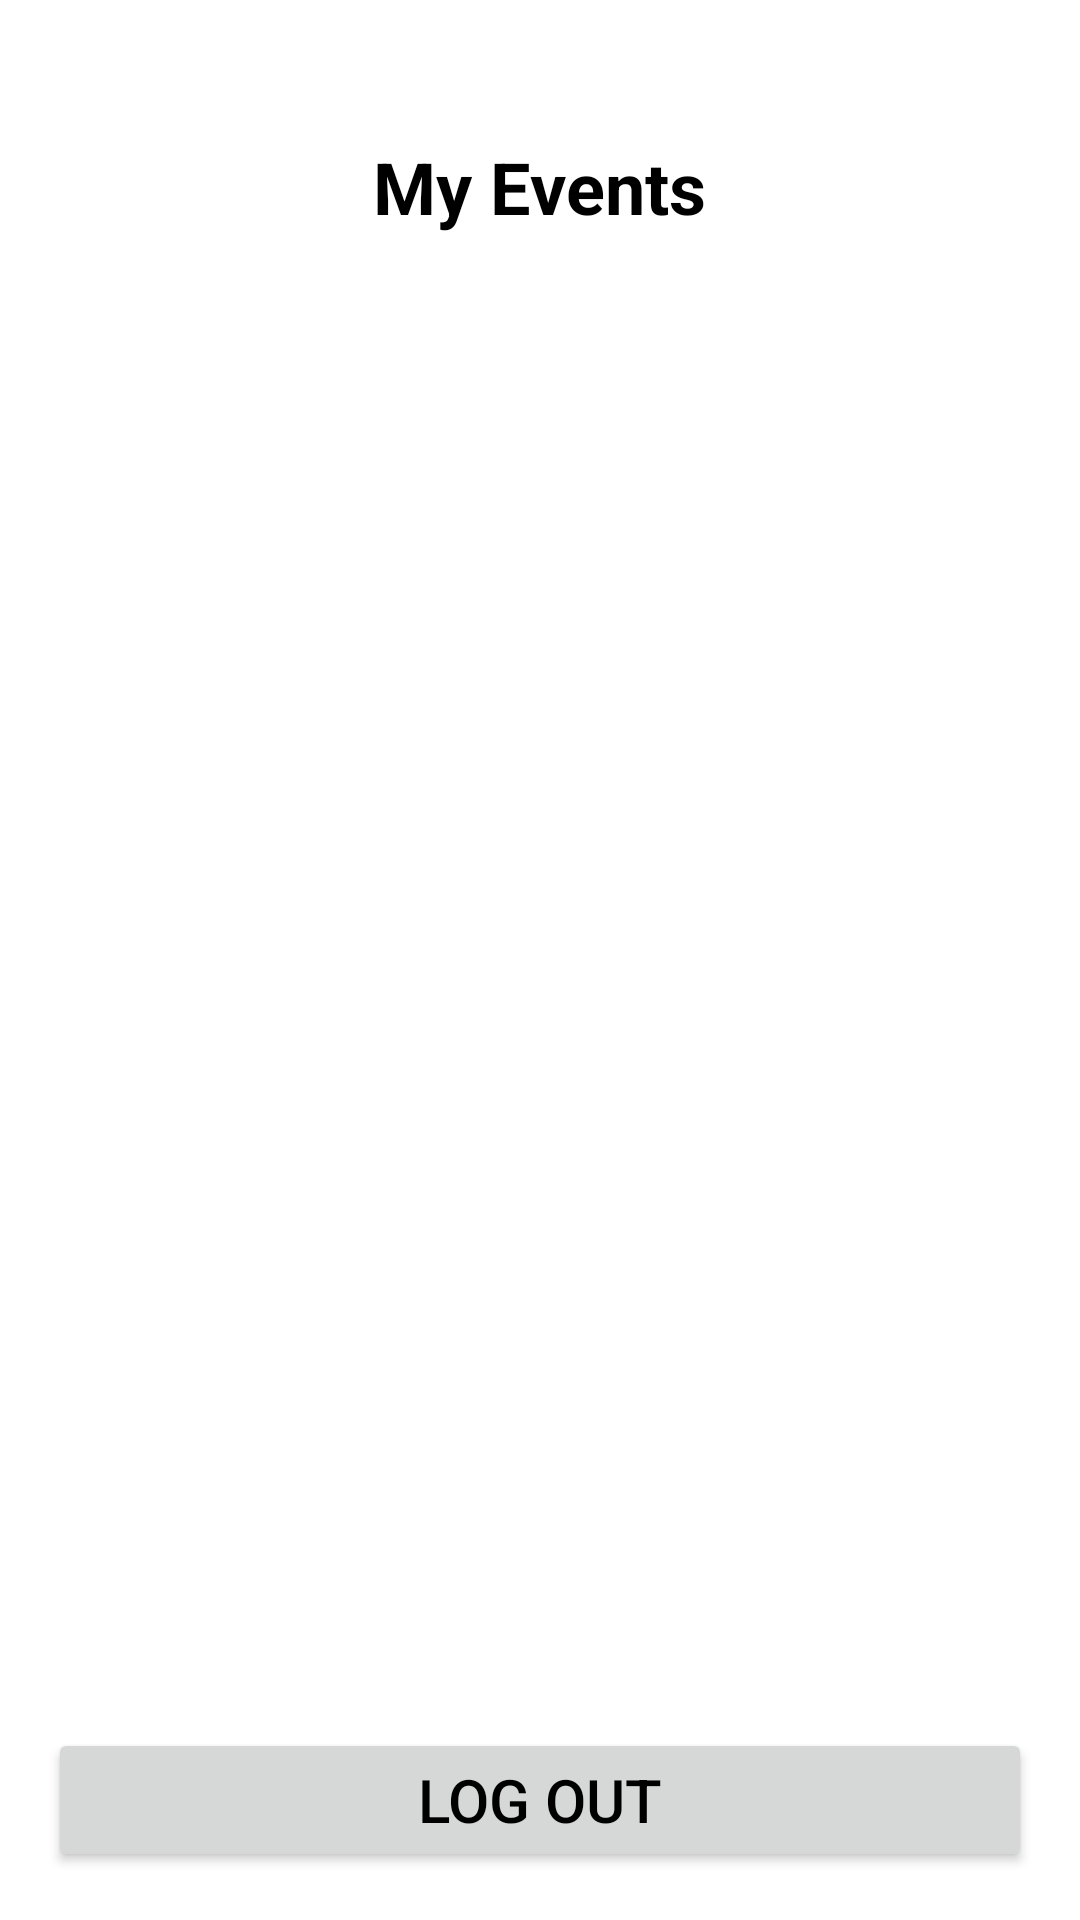

Android layout source for this screen:
<!-- AndroidManifest.xml: application theme Theme.LocalLoopApp -->
<!-- res/layout/activity_my_events.xml -->
<LinearLayout xmlns:android="http://schemas.android.com/apk/res/android"
    android:layout_width="match_parent"
    android:layout_height="match_parent"
    android:orientation="vertical"
    android:padding="16dp"
    android:background="@color/white">
    <ImageView
        android:layout_width="wrap_content"
        android:layout_height="wrap_content"
        android:onClick="back"
        android:src="@drawable/baseline_arrow_back_24"
        android:padding="15dp"/>

    <TextView
        android:id="@+id/titleMyEvents"
        android:layout_width="wrap_content"
        android:layout_height="wrap_content"
        android:text="My Events"
        android:textSize="24sp"
        android:textStyle="bold"
        android:textColor="@color/black"
        android:layout_gravity="center_horizontal"
        android:layout_marginBottom="10dp"/>

    <ListView
        android:id="@+id/listView_my_events"
        android:layout_width="match_parent"
        android:layout_height="0dp"
        android:layout_weight="1"
        android:divider="@android:color/darker_gray"
        android:dividerHeight="1dp"/>

    <Button
        android:layout_width="match_parent"
        android:layout_height="wrap_content"
        android:layout_marginTop="16dp"
        android:text="LOG OUT"
        android:onClick="logout"
        android:textColor="@color/black"
        android:textSize="20sp"
        android:textAllCaps="true"/>
</LinearLayout>
<!-- resources referenced by this layout -->
<resources>
  <color name="black">#FF000000</color>
  <color name="white">#FFFFFFFF</color>
  <style name="Theme.LocalLoopApp" parent="Base.Theme.LocalLoopApp" />
  <style name="Base.Theme.LocalLoopApp" parent="Theme.Material3.DayNight.NoActionBar">
          
          
      </style>
</resources>
